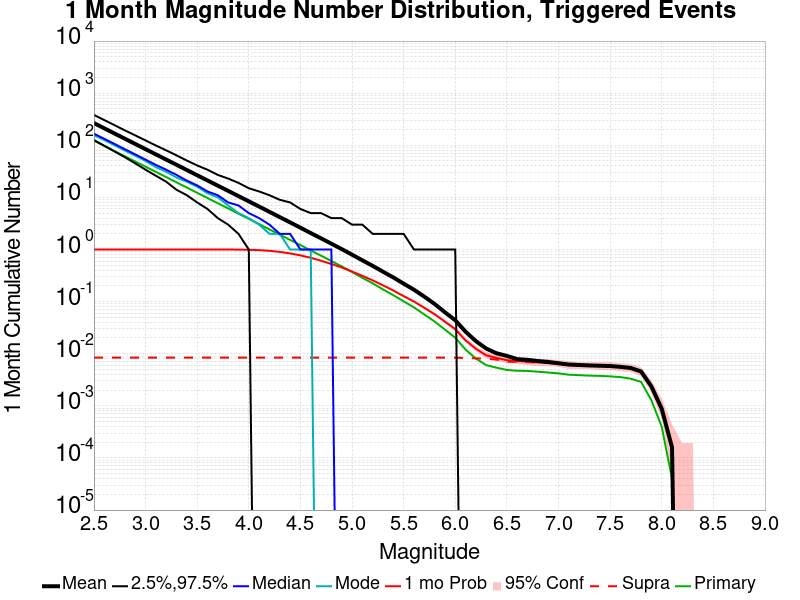

The data file committed next to this chart (first rows):
Mag, Mean, 2.5 %ile, 97.5 %ile, Median, Mode, 1 mo Probability, 1 mo Supra-Seis Prob, Primary Aftershocks Mean
2.5, 266.7, 126.0, 382.0, 167.0, 156.0, 1.0, 0.00844, 122.8
2.6, 211.7, 98.0, 305.0, 133.0, 126.0, 1.0, 0.00844, 97.52
2.7, 168.2, 76.0, 243.0, 106.0, 100.0, 1.0, 0.00844, 77.43
2.8, 133.5, 59.0, 193.0, 84.0, 79.0, 1.0, 0.00844, 61.49
2.9, 106, 45.0, 155.0, 67.0, 63.0, 1.0, 0.00844, 48.83
3.0, 84.24, 34.0, 124.0, 53.0, 50.0, 1.0, 0.00844, 38.83
3.1, 66.92, 26.0, 99.0, 42.0, 38.0, 1.0, 0.00844, 30.84
3.2, 53.16, 20.0, 80.0, 34.0, 31.0, 1.0, 0.00844, 24.51
3.3, 42.22, 14.0, 64.0, 27.0, 24.0, 1.0, 0.00844, 19.45
3.4, 33.52, 11.0, 51.0, 21.0, 20.0, 1.0, 0.00844, 15.44
3.5, 26.61, 8.0, 41.0, 17.0, 16.0, 1.0, 0.00844, 12.25
3.6, 21.14, 6.0, 34.0, 13.0, 12.0, 1.0, 0.00844, 9.726
3.7, 16.78, 4.0, 27.0, 11.0, 10.0, 0.9999, 0.00844, 7.721
3.8, 13.34, 3.0, 23.0, 8.0, 7.0, 0.9992, 0.00844, 6.138
3.9, 10.59, 2.0, 19.0, 7.0, 5.0, 0.9964, 0.00844, 4.872
4.0, 8.406, 1.0, 15.0, 5.0, 4.0, 0.9882, 0.00844, 3.873
4.1, 6.662, 0.0, 13.0, 4.0, 3.0, 0.9723, 0.00844, 3.071
4.2, 5.287, 0.0, 11.0, 3.0, 2.0, 0.9442, 0.00844, 2.435
4.3, 4.182, 0.0, 9.0, 2.0, 2.0, 0.8991, 0.00844, 1.931
4.4, 3.315, 0.0, 8.0, 2.0, 1.0, 0.8414, 0.00844, 1.533
4.5, 2.622, 0.0, 6.0, 1.0, 1.0, 0.7717, 0.00844, 1.217
4.6, 2.069, 0.0, 5.0, 1.0, 1.0, 0.6928, 0.00844, 0.9586
4.7, 1.639, 0.0, 5.0, 1.0, 0.0, 0.6092, 0.00844, 0.7624
4.8, 1.292, 0.0, 4.0, 1.0, 0.0, 0.5268, 0.00844, 0.6013
4.9, 1.019, 0.0, 4.0, 0.0, 0.0, 0.4522, 0.00844, 0.4746
5.0, 0.7963, 0.0, 3.0, 0.0, 0.0, 0.378, 0.00844, 0.3707
5.1, 0.6203, 0.0, 3.0, 0.0, 0.0, 0.3123, 0.00844, 0.2862
5.2, 0.4855, 0.0, 2.0, 0.0, 0.0, 0.2562, 0.00844, 0.2246
5.3, 0.3751, 0.0, 2.0, 0.0, 0.0, 0.2052, 0.00844, 0.1713
5.4, 0.2911, 0.0, 2.0, 0.0, 0.0, 0.1638, 0.00844, 0.1328
5.5, 0.2214, 0.0, 2.0, 0.0, 0.0, 0.1274, 0.00844, 0.1013
5.6, 0.1692, 0.0, 1.0, 0.0, 0.0, 0.1003, 0.00844, 0.07748
5.7, 0.1248, 0.0, 1.0, 0.0, 0.0, 0.07636, 0.00844, 0.05688
5.8, 0.0902, 0.0, 1.0, 0.0, 0.0, 0.05724, 0.00844, 0.04148
5.9, 0.06252, 0.0, 1.0, 0.0, 0.0, 0.04124, 0.00844, 0.02908
6.0, 0.04388, 0.0, 1.0, 0.0, 0.0, 0.02964, 0.00844, 0.02032
6.1, 0.02648, 0.0, 0.0, 0.0, 0.0, 0.018, 0.00824, 0.012
6.2, 0.01744, 0.0, 0.0, 0.0, 0.0, 0.01244, 0.00816, 0.00808
6.3, 0.01256, 0.0, 0.0, 0.0, 0.0, 0.00932, 0.00804, 0.00604
6.4, 0.0102, 0.0, 0.0, 0.0, 0.0, 0.00832, 0.00772, 0.0054
6.5, 0.00908, 0.0, 0.0, 0.0, 0.0, 0.00752, 0.00704, 0.00488
6.6, 0.00788, 0.0, 0.0, 0.0, 0.0, 0.0072, 0.007, 0.00472
6.7, 0.00764, 0.0, 0.0, 0.0, 0.0, 0.00708, 0.00692, 0.00468
6.8, 0.00724, 0.0, 0.0, 0.0, 0.0, 0.00684, 0.00672, 0.00452
6.9, 0.00696, 0.0, 0.0, 0.0, 0.0, 0.00668, 0.0066, 0.00436
7.0, 0.00656, 0.0, 0.0, 0.0, 0.0, 0.00644, 0.0064, 0.0042
7.1, 0.0062, 0.0, 0.0, 0.0, 0.0, 0.00608, 0.00604, 0.00396
7.2, 0.00608, 0.0, 0.0, 0.0, 0.0, 0.006, 0.006, 0.00388
7.3, 0.00596, 0.0, 0.0, 0.0, 0.0, 0.00588, 0.00588, 0.0038
7.4, 0.00588, 0.0, 0.0, 0.0, 0.0, 0.00584, 0.00584, 0.00376
7.5, 0.0058, 0.0, 0.0, 0.0, 0.0, 0.00576, 0.00576, 0.00368
7.6, 0.0056, 0.0, 0.0, 0.0, 0.0, 0.00556, 0.00556, 0.00356
7.7, 0.00532, 0.0, 0.0, 0.0, 0.0, 0.00532, 0.00532, 0.00332
7.8, 0.00456, 0.0, 0.0, 0.0, 0.0, 0.00456, 0.00456, 0.00288
7.9, 0.00236, 0.0, 0.0, 0.0, 0.0, 0.00236, 0.00236, 0.00128
8.0, 8.8E-4, 0.0, 0.0, 0.0, 0.0, 8.8E-4, 8.8E-4, 4.0E-4
8.1, 1.6E-4, 0.0, 0.0, 0.0, 0.0, 1.6E-4, 1.6E-4, 4.0E-5
8.2, 0.0, 0.0, 0.0, 0.0, 0.0, 0.0, 0.0, 0.0
8.3, 0.0, 0.0, 0.0, 0.0, 0.0, 0.0, 0.0, 0.0
8.4, 0.0, 0.0, 0.0, 0.0, 0.0, 0.0, 0.0, 0.0
... 6 more rows
